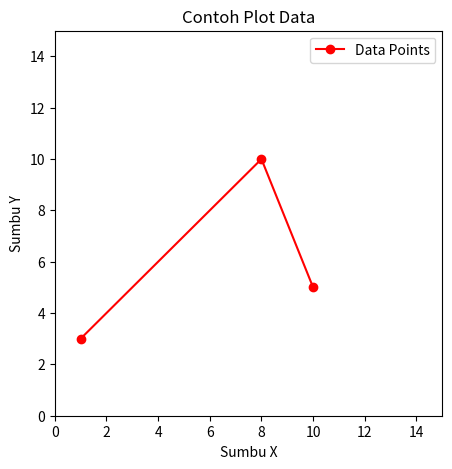

This figure's Python source:
import matplotlib.pyplot as plt
import numpy as np

xpoints = np.array([1, 8, 10])
ypoints = np.array([3, 10, 5])

plt.figure(figsize=(5, 5))

plt.plot(xpoints, ypoints, color='red', marker='o', label='Data Points')

plt.xlim([0, 15])
plt.ylim([0, 15])


plt.xlabel('Sumbu X')
plt.ylabel('Sumbu Y')

plt.title('Contoh Plot Data')
plt.legend()
plt.show()
